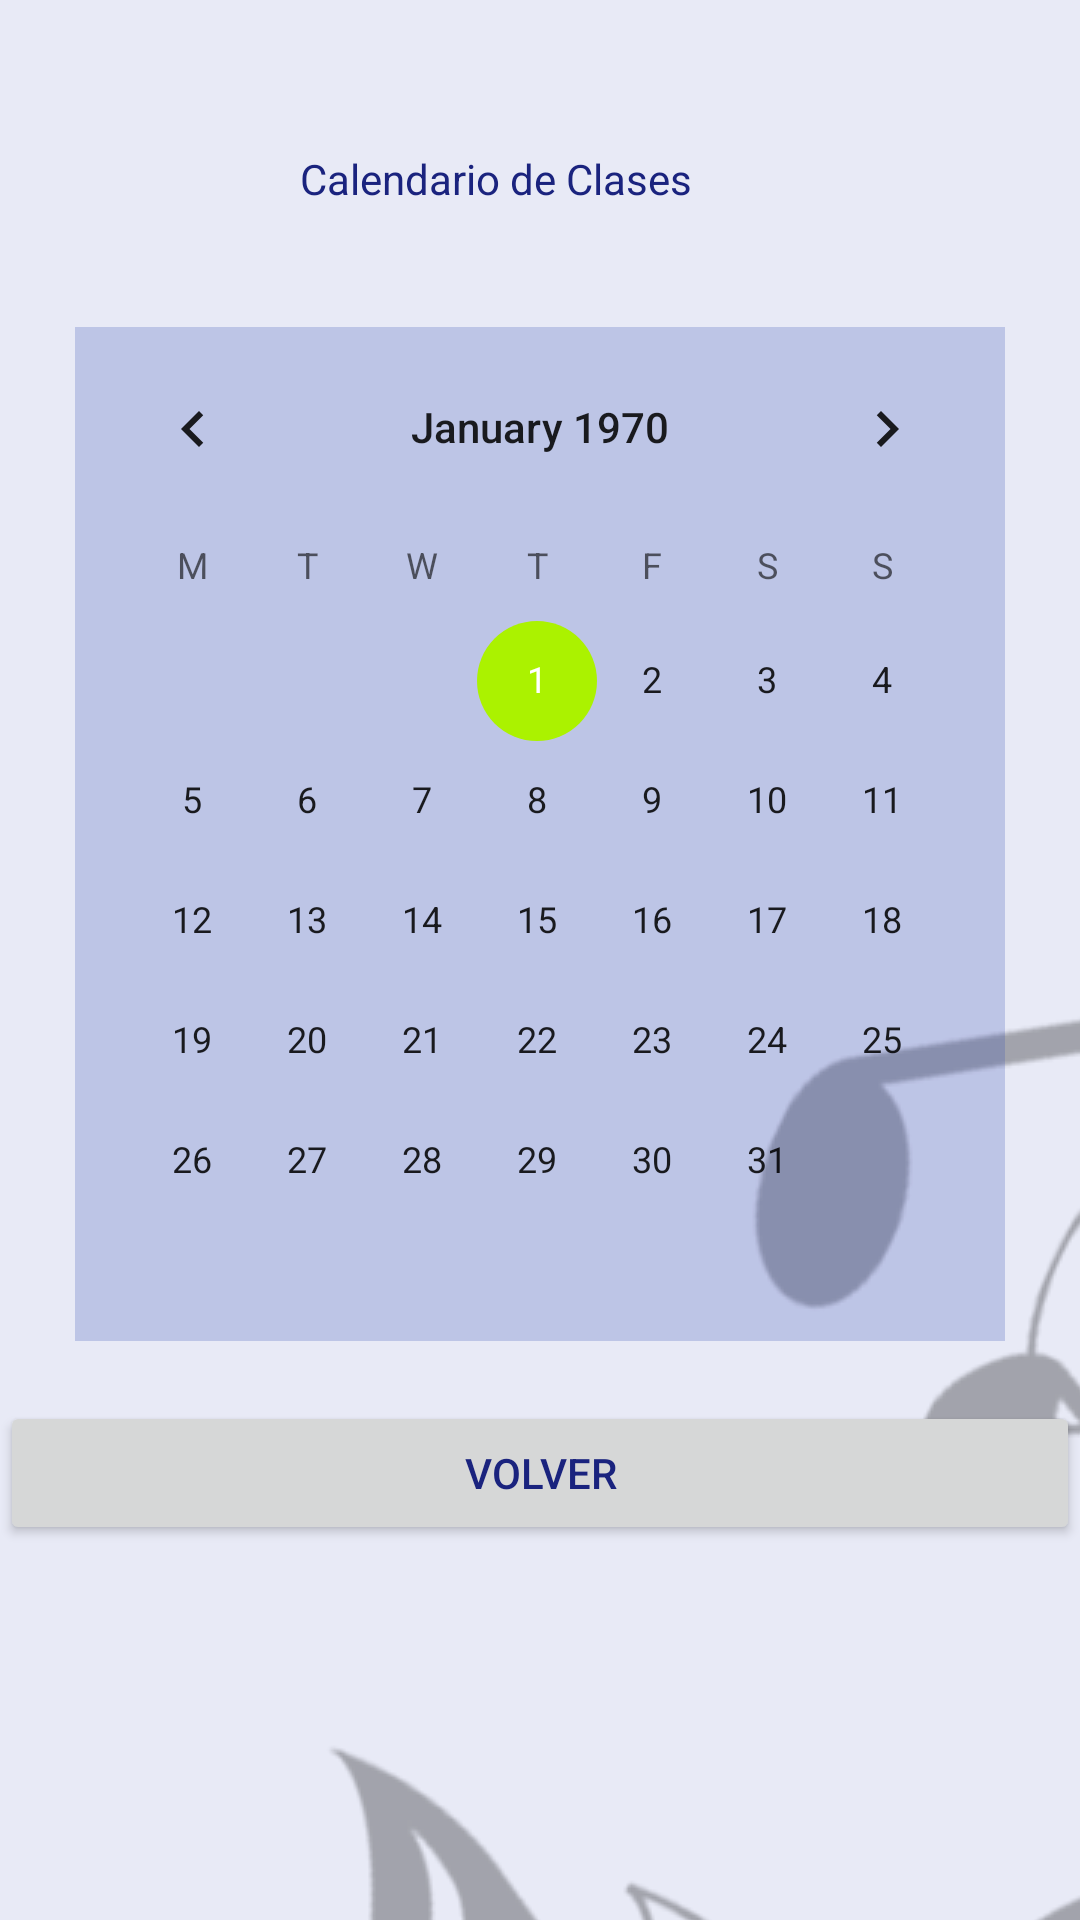

Write the Android layout XML for this screen, with the resource values it uses.
<!-- AndroidManifest.xml: application theme Theme.AppEscuela -->
<!-- res/layout/fragment_calendario.xml -->
<?xml version="1.0" encoding="utf-8"?>
<FrameLayout xmlns:android="http://schemas.android.com/apk/res/android"
    xmlns:tools="http://schemas.android.com/tools"
    android:layout_width="match_parent"
    android:layout_height="match_parent"
    tools:context=".ui.horasClases.CalendarioFragment">

    <LinearLayout
        android:layout_width="match_parent"
        android:layout_height="match_parent"
        android:orientation="vertical">

        <TextView
            android:layout_width="wrap_content"
            android:layout_height="wrap_content"
            android:layout_marginLeft="100dp"
            android:layout_marginTop="50dp"
            android:layout_marginRight="100dp"
            android:text="@string/calendario" />

        <CalendarView
            android:id="@+id/calendarView"
            android:layout_width="match_parent"
            android:layout_height="wrap_content"
            android:layout_marginLeft="25dp"
            android:layout_marginTop="40dp"
            android:layout_marginRight="25dp"
            android:background="#223F51B5"
            android:firstDayOfWeek="2"
            android:showWeekNumber="true"
            android:shownWeekCount="5" />

        <LinearLayout
            android:layout_width="match_parent"
            android:layout_height="match_parent"
            android:orientation="horizontal"
            android:layout_marginTop="20dp">

            <Button
                android:id="@+id/btCalVolver"
                android:layout_width="match_parent"
                android:layout_height="wrap_content"
                android:layout_weight="1"
                android:text="volver" />
        </LinearLayout>
    </LinearLayout>

</FrameLayout>
<!-- resources referenced by this layout -->
<resources>
  <string name="calendario">Calendario de Clases</string>
  <style name="Theme.AppEscuela" parent="Theme.MaterialComponents.Light.DarkActionBar">
          
          <item name="colorPrimary">@color/md_indigo_500</item>
          <item name="colorPrimaryVariant">@color/md_indigo_700</item>
          <item name="colorOnPrimary">@color/md_indigo_100</item>
          
          <item name="colorSecondary">@color/teal_200</item>
          <item name="colorSecondaryVariant">@color/teal_700</item>
          <item name="colorOnSecondary">@color/black</item>
          
          <item name="android:statusBarColor" tools:targetApi="l">?attr/colorPrimaryVariant</item>
          <item name="android:windowBackground">@drawable/fondo_app</item>
          
          <item name="colorAccent">@color/md_green_200</item>
          
          <item name="colorControlHighlight">@color/md_green_400</item>
          <item name="textLocale">@color/md_indigo_500 </item>
          <item name="android:textColor"> @color/md_indigo_900</item>
  
      </style>
  <color name="md_indigo_500">#3f51b5</color>
  <color name="md_indigo_700">#303f9f</color>
  <color name="md_indigo_100">#c5cae9</color>
  <color name="teal_200">#FF03DAC5</color>
  <color name="teal_700">#FF018786</color>
  <color name="black">#FF000000</color>
  <!-- drawable fondo_app (drawable) -->
  <?xml version="1.0" encoding="utf-8"?>
  <layer-list xmlns:android="http://schemas.android.com/apk/res/android"
      android:opacity="opaque"> 
      <item>
          
          <color android:color="@color/md_indigo_50"/>
          
      </item>
      <item>
          <bitmap android:src="@drawable/fondo01"
              android:gravity="center"/>
      </item>
  </layer-list>
  <color name="md_green_200">#abf200</color>
  <color name="md_green_400">#abf400</color>
  <color name="md_indigo_900">#1a237e</color>
  <color name="md_indigo_50">#e8eaf6</color>
  <!-- drawable fondo01: png bitmap (drawable, 344433 bytes) -->
</resources>
